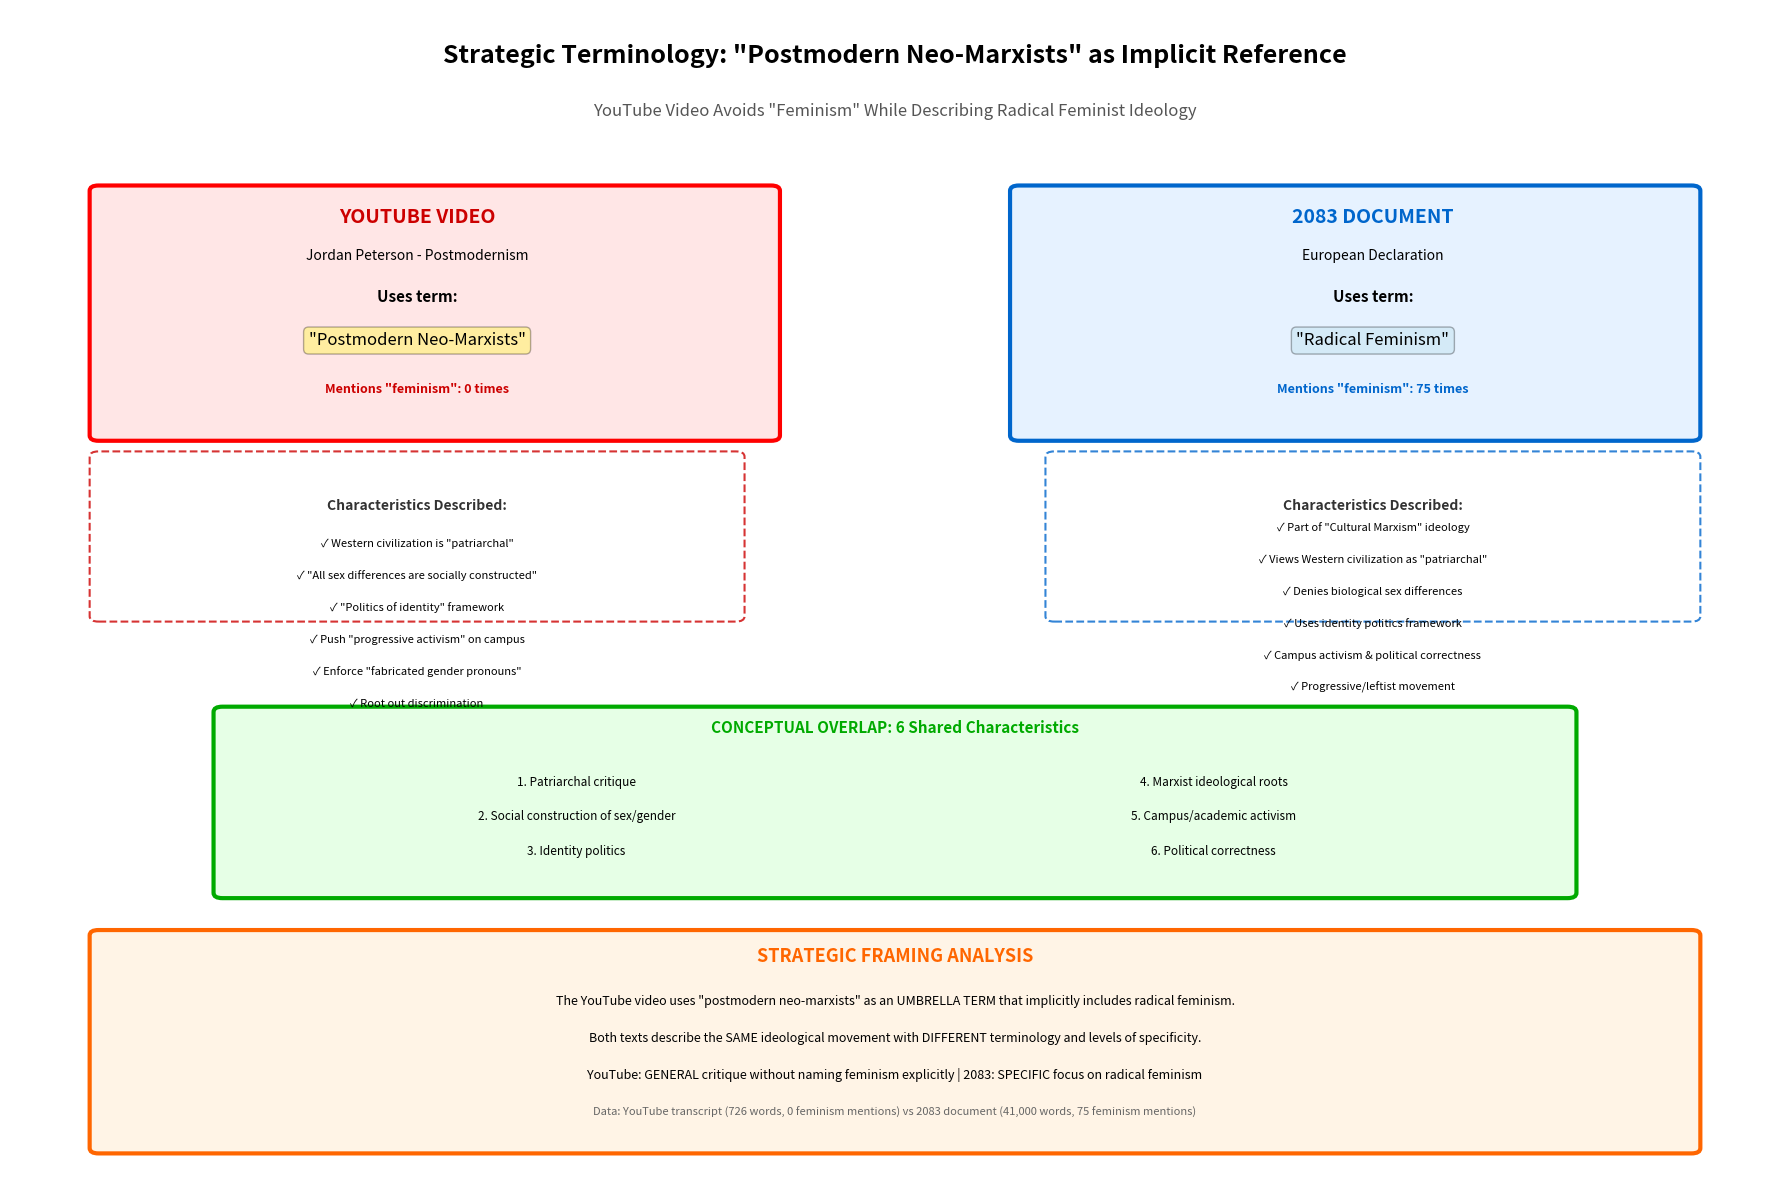

The matplotlib source for this figure:
#!/usr/bin/env python3
"""
Create visualization showing how YouTube video implicitly references 
radical feminism through 'postmodern neo-marxist' terminology.
"""

import matplotlib.pyplot as plt
import matplotlib.patches as mpatches
from matplotlib.patches import FancyBboxPatch, FancyArrowPatch
import numpy as np

# Create figure with white background
fig, ax = plt.subplots(figsize=(18, 12))
fig.patch.set_facecolor('white')
ax.set_xlim(0, 10)
ax.set_ylim(0, 11)
ax.axis('off')

# Title
ax.text(5, 10.5, 'Strategic Terminology: "Postmodern Neo-Marxists" as Implicit Reference', 
        ha='center', fontsize=18, fontweight='bold')
ax.text(5, 10.0, 'YouTube Video Avoids "Feminism" While Describing Radical Feminist Ideology', 
        ha='center', fontsize=12, style='italic', color='#555')

# LEFT SIDE: YouTube Video
# Box for YouTube
youtube_box = FancyBboxPatch((0.5, 7.0), 3.8, 2.3, 
                             boxstyle="round,pad=0.05", 
                             edgecolor='#FF0000', facecolor='#FFE6E6', 
                             linewidth=3)
ax.add_patch(youtube_box)

ax.text(2.3, 9.0, 'YOUTUBE VIDEO', ha='center', fontsize=14, fontweight='bold', color='#CC0000')
ax.text(2.3, 8.65, 'Jordan Peterson - Postmodernism', ha='center', fontsize=10, style='italic')
ax.text(2.3, 8.25, 'Uses term:', ha='center', fontsize=11, fontweight='bold')
ax.text(2.3, 7.85, '"Postmodern Neo-Marxists"', ha='center', fontsize=12, 
        bbox=dict(boxstyle='round', facecolor='yellow', alpha=0.3))
ax.text(2.3, 7.4, 'Mentions "feminism": 0 times', ha='center', fontsize=9, 
        color='#CC0000', fontweight='bold')

# Characteristics of "postmodern neo-marxists" in YouTube
# Add inner box for characteristics
char_box_yt = FancyBboxPatch((0.5, 5.3), 3.6, 1.5,
                             boxstyle="round,pad=0.05",
                             edgecolor='#CC0000', facecolor='white',
                             linewidth=1.5, linestyle='--', alpha=0.8)
ax.add_patch(char_box_yt)

char_y = 6.3
ax.text(2.3, char_y, 'Characteristics Described:', ha='center', fontsize=10, 
        fontweight='bold', color='#333')
characteristics_yt = [
    '✓ Western civilization is "patriarchal"',
    '✓ "All sex differences are socially constructed"',
    '✓ "Politics of identity" framework',
    '✓ Push "progressive activism" on campus',
    '✓ Enforce "fabricated gender pronouns"',
    '✓ Root out discrimination'
]

y_pos = char_y - 0.35
for char in characteristics_yt:
    ax.text(2.3, y_pos, char, ha='center', fontsize=8, color='#000')
    y_pos -= 0.3

# RIGHT SIDE: 2083 Document
# Box for 2083
doc_box = FancyBboxPatch((5.7, 7.0), 3.8, 2.3, 
                         boxstyle="round,pad=0.05", 
                         edgecolor='#0066CC', facecolor='#E6F2FF', 
                         linewidth=3)
ax.add_patch(doc_box)

ax.text(7.7, 9.0, '2083 DOCUMENT', ha='center', fontsize=14, fontweight='bold', color='#0066CC')
ax.text(7.7, 8.65, 'European Declaration', ha='center', fontsize=10, style='italic')
ax.text(7.7, 8.25, 'Uses term:', ha='center', fontsize=11, fontweight='bold')
ax.text(7.7, 7.85, '"Radical Feminism"', ha='center', fontsize=12, 
        bbox=dict(boxstyle='round', facecolor='lightblue', alpha=0.3))
ax.text(7.7, 7.4, 'Mentions "feminism": 75 times', ha='center', fontsize=9, 
        color='#0066CC', fontweight='bold')
# Characteristics of "radical feminism" in 2083
# Add inner box for characteristics
char_box_doc = FancyBboxPatch((5.9, 5.3), 3.6, 1.5,
                              boxstyle="round,pad=0.05",
                              edgecolor='#0066CC', facecolor='white',
                              linewidth=1.5, linestyle='--', alpha=0.8)
ax.add_patch(char_box_doc)

ax.text(7.7, 6.3, 'Characteristics Described:', ha='center', fontsize=10,
        fontweight='bold', color='#333')
characteristics_doc = [
    '✓ Part of "Cultural Marxism" ideology',
    '✓ Views Western civilization as "patriarchal"',
    '✓ Denies biological sex differences',
    '✓ Uses identity politics framework',
    '✓ Campus activism & political correctness',
    '✓ Progressive/leftist movement'
]

y_pos = 6.1
for char in characteristics_doc:
    ax.text(7.7, y_pos, char, ha='center', fontsize=8, color='#000')
    y_pos -= 0.3

# CENTER: Overlap analysis
overlap_box = FancyBboxPatch((1.2, 2.7), 7.6, 1.7, 
                             boxstyle="round,pad=0.05", 
                             edgecolor='#00AA00', facecolor='#E6FFE6', 
                             linewidth=3)
ax.add_patch(overlap_box)

ax.text(5, 4.2, 'CONCEPTUAL OVERLAP: 6 Shared Characteristics', 
        ha='center', fontsize=11, fontweight='bold', color='#00AA00')

shared = [
    '1. Patriarchal critique',
    '2. Social construction of sex/gender',
    '3. Identity politics',
    '4. Marxist ideological roots',
    '5. Campus/academic activism',
    '6. Political correctness'
]

# Display shared characteristics in 2 columns
col1_x = 3.2
col2_x = 6.8
y_start = 3.7

for i, item in enumerate(shared):
    if i < 3:
        ax.text(col1_x, y_start - (i * 0.32), item, ha='center', fontsize=8.5, color='#000')
    else:
        ax.text(col2_x, y_start - ((i-3) * 0.32), item, ha='center', fontsize=8.5, color='#000')

# Arrows removed for cleaner visual

# BOTTOM: Conclusion box
conclusion_box = FancyBboxPatch((0.5, 0.3), 9, 2.0, 
                                boxstyle="round,pad=0.05", 
                                edgecolor='#FF6600', facecolor='#FFF4E6', 
                                linewidth=3)
ax.add_patch(conclusion_box)

ax.text(5, 2.05, 'STRATEGIC FRAMING ANALYSIS', ha='center', fontsize=13, 
        fontweight='bold', color='#FF6600')

conclusion_text = [
    'The YouTube video uses "postmodern neo-marxists" as an UMBRELLA TERM that implicitly includes radical feminism.',
    'Both texts describe the SAME ideological movement with DIFFERENT terminology and levels of specificity.',
    'YouTube: GENERAL critique without naming feminism explicitly | 2083: SPECIFIC focus on radical feminism'
]

y_pos = 1.65
for line in conclusion_text:
    ax.text(5, y_pos, line, ha='center', fontsize=9, color='#000')
    y_pos -= 0.35

# Add data note
ax.text(5, 0.6, 'Data: YouTube transcript (726 words, 0 feminism mentions) vs 2083 document (41,000 words, 75 feminism mentions)', 
        ha='center', fontsize=8, style='italic', color='#666')

plt.tight_layout()
plt.savefig('implicit_feminism_reference_visualization.png', dpi=300, bbox_inches='tight', 
            facecolor='white', edgecolor='none')
print("Visualization saved: implicit_feminism_reference_visualization.png")
